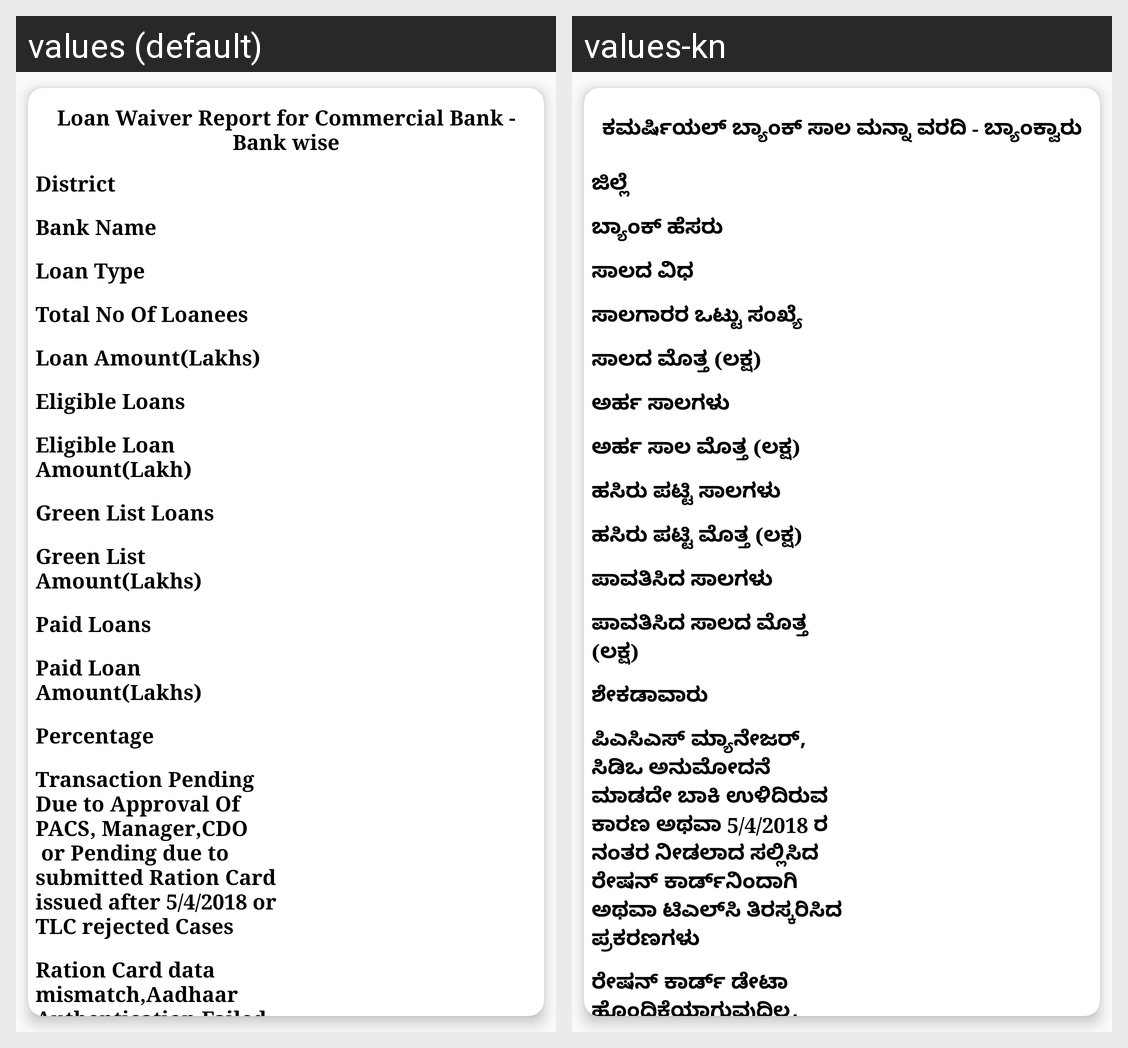

The same Android screen rendered under two of its app's locales, left to right. List the strings drawn on it with the default value and each locale's translation.
Android screen res/layout/loan_bank_data_list.xml rendered under 2 locales, left to right: values (default), values-kn. Device: Nexus 5 (rendered at 1080×1920; each locale shown at half size, 540×960, under a caption strip naming it); theme AppTheme.NoActionBar.
Strings drawn on this screen, with the default value and each locale's value (text and hints the layout hard-codes, and strings that could not be matched under every locale, appear in the picture but are not listed):

loan_waiver_report_for_bank_wise
  values: Loan Waiver Report for Commercial Bank - Bank wise
  values-kn: ಕಮರ್ಷಿಯಲ್ ಬ್ಯಾಂಕ್‌ ಸಾಲ ಮನ್ನಾ ವರದಿ - ಬ್ಯಾಂಕ್ವಾರು

district
  values: District
  values-kn: ಜಿಲ್ಲೆ

bank_name
  values: Bank Name
  values-kn: ಬ್ಯಾಂಕ್ ಹೆಸರು

loan_type
  values: Loan Type
  values-kn: ಸಾಲದ ವಿಧ

total_no_of_lonee
  values: Total No Of Loanees
  values-kn: ಸಾಲಗಾರರ ಒಟ್ಟು ಸಂಖ್ಯೆ

loan_amount_lakh
  values: Loan Amount(Lakhs)
  values-kn: ಸಾಲದ ಮೊತ್ತ (ಲಕ್ಷ)

eligible_loans
  values: Eligible Loans
  values-kn: ಅರ್ಹ ಸಾಲಗಳು

eligible_loan_amount_lakh
  values: Eligible Loan Amount(Lakh)
  values-kn: ಅರ್ಹ ಸಾಲ ಮೊತ್ತ (ಲಕ್ಷ)

green_list_loan
  values: Green List Loans
  values-kn: ಹಸಿರು ಪಟ್ಟಿ ಸಾಲಗಳು

green_list_amount
  values: Green List Amount(Lakhs)
  values-kn: ಹಸಿರು ಪಟ್ಟಿ ಮೊತ್ತ (ಲಕ್ಷ)

paid_loan
  values: Paid Loans
  values-kn: ಪಾವತಿಸಿದ ಸಾಲಗಳು

paid_loan_amount
  values: Paid Loan Amount(Lakhs)
  values-kn: ಪಾವತಿಸಿದ ಸಾಲದ ಮೊತ್ತ (ಲಕ್ಷ)

percentage
  values: Percentage
  values-kn: ಶೇಕಡಾವಾರು

transactions_pending_due
  values: Transaction Pending Due to Approval Of PACS, Manager,CDO
       or Pending due to submitted Ration Card issued after 5/4/2018 or TLC rejected Cases
  values-kn: ಪಿಎಸಿಎಸ್ ಮ್ಯಾನೇಜರ್, ಸಿಡಿಒ ಅನುಮೋದನೆ ಮಾಡದೇ ಬಾಕಿ ಉಳಿದಿರುವ ಕಾರಣ ಅಥವಾ 5/4/2018 ರ ನಂತರ ನೀಡಲಾದ ಸಲ್ಲಿಸಿದ ರೇಷನ್ ಕಾರ್ಡ್‌ನಿಂದಾಗಿ ಅಥವಾ ಟಿಎಲ್‌ಸಿ ತಿರಸ್ಕರಿಸಿದ ಪ್ರಕರಣಗಳು

ration_card_data_mismatch
  values: Ration Card data mismatch,Aadhaar Authentication Failed and mismatch in land data
  values-kn: ರೇಷನ್ ಕಾರ್ಡ್ ಡೇಟಾ ಹೊಂದಿಕೆಯಾಗುವುದಿಲ್ಲ, ಆಧಾರ್ ದೃಡೀಕರಣ ವಿಫಲವಾಗಿದೆ ಮತ್ತು ಭೂಮಿ ಡೇಟಾದಲ್ಲಿ
